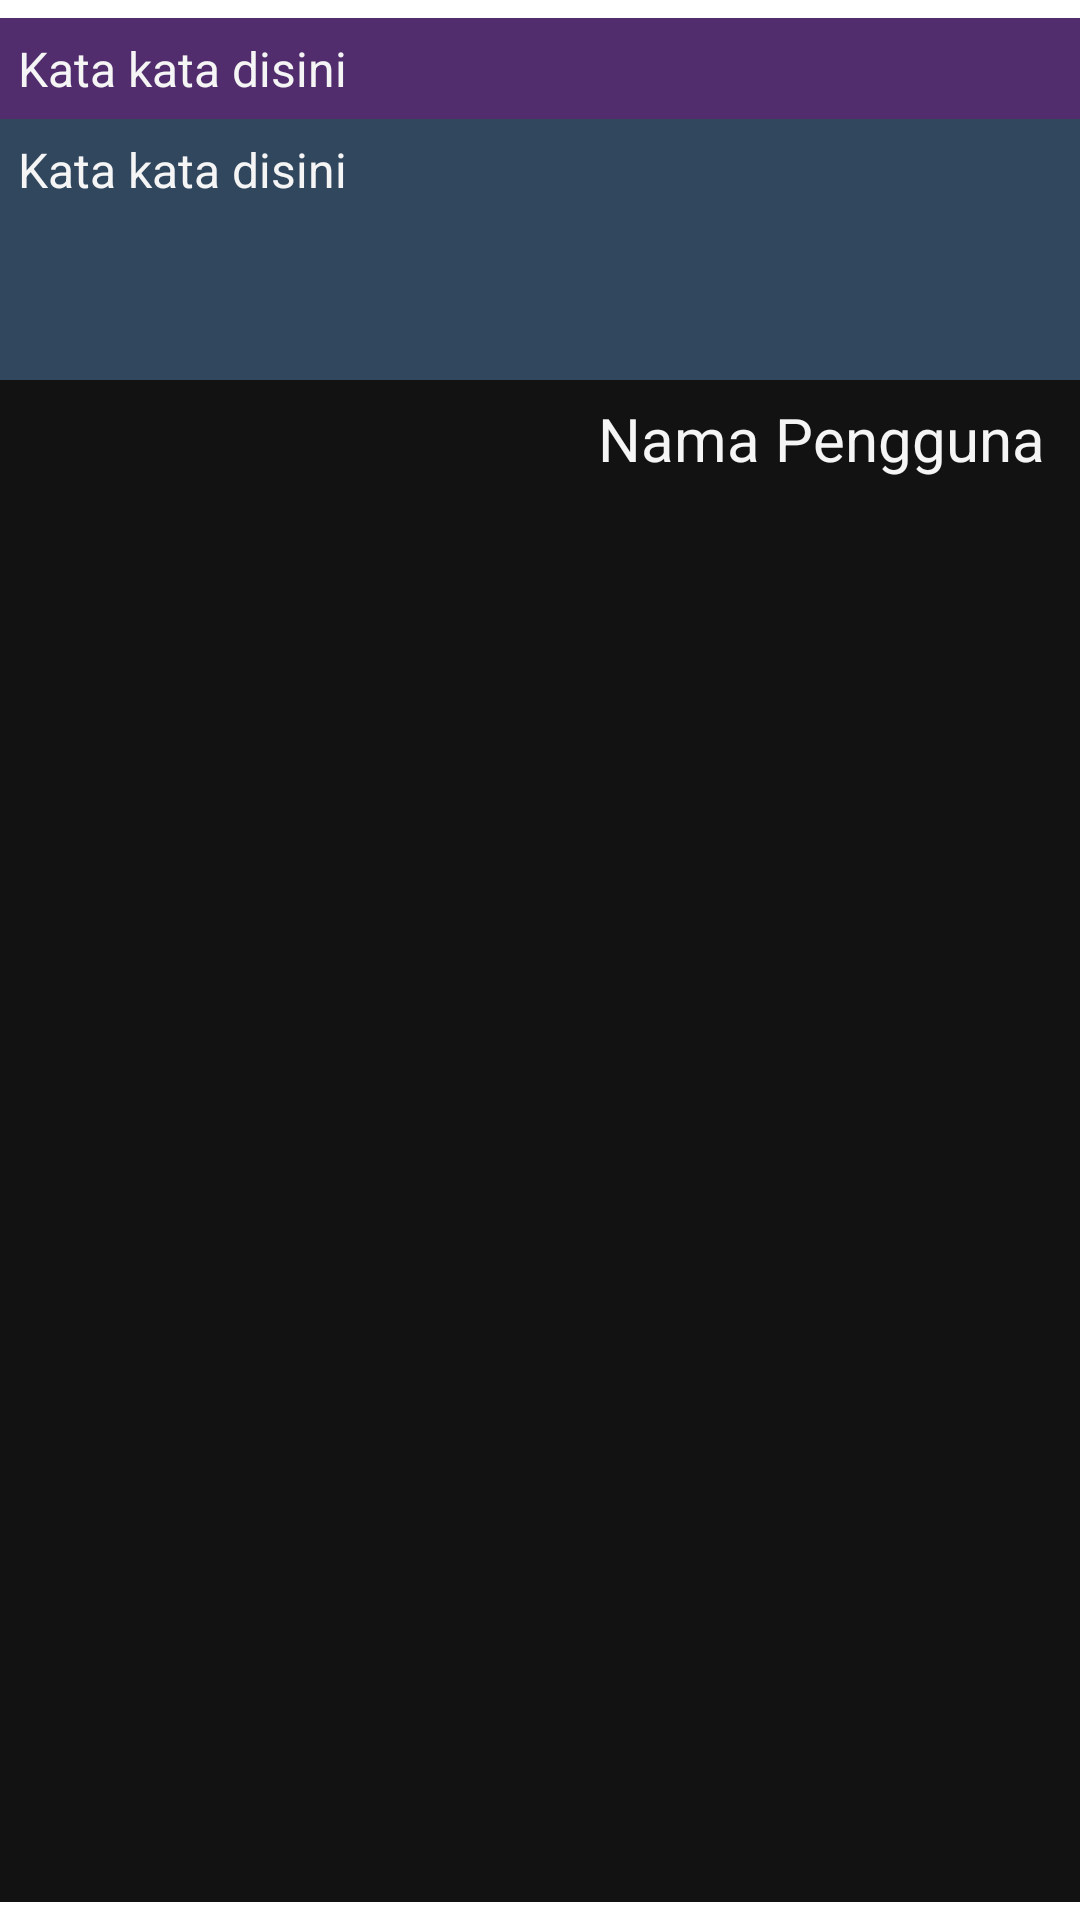

Write the Android layout XML for this screen, with the resource values it uses.
<!-- AndroidManifest.xml: application theme Theme.AppCatatan -->
<!-- res/layout/recycle_layout.xml -->
<?xml version="1.0" encoding="utf-8"?>
<LinearLayout xmlns:android="http://schemas.android.com/apk/res/android"
    android:layout_width="match_parent"
    android:layout_height="wrap_content"
    android:orientation="vertical">

    <TextView
        android:id="@+id/textJudul"
        android:layout_width="match_parent"
        android:layout_height="wrap_content"
        android:layout_marginTop="6dp"
        android:background="#512D6D"
        android:padding="6dp"
        android:text="Kata kata disini"
        android:textColor="#F5F5F5"
        android:textSize="16sp" />

    <TextView
        android:id="@+id/textCatatan"
        android:layout_width="match_parent"
        android:layout_height="87dp"
        android:background="#30475E"
        android:padding="6dp"
        android:text="Kata kata disini"
        android:textColor="#F5F5F5"
        android:textSize="16sp" />

    <TextView
        android:id="@+id/textPengguna"
        android:layout_width="match_parent"
        android:layout_height="match_parent"
        android:layout_marginBottom="6dp"
        android:background="#121212"
        android:paddingLeft="6dp"
        android:paddingTop="6dp"
        android:paddingRight="12dp"
        android:paddingBottom="6dp"
        android:text="Nama Pengguna"
        android:textAlignment="textEnd"
        android:textColor="#F5F5F5"
        android:textSize="20sp" />
</LinearLayout>
<!-- resources referenced by this layout -->
<resources>
  <style name="Theme.AppCatatan" parent="Theme.MaterialComponents.DayNight.NoActionBar">
          
          <item name="colorPrimary">@color/purple_500</item>
          <item name="colorPrimaryVariant">@color/purple_700</item>
          <item name="colorOnPrimary">@color/white</item>
          
          <item name="colorSecondary">@color/teal_200</item>
          <item name="colorSecondaryVariant">@color/teal_700</item>
          <item name="colorOnSecondary">@color/black</item>
          
          <item name="android:statusBarColor" tools:targetApi="l">?attr/colorPrimaryVariant</item>
          
  
      </style>
  <!-- not gathered from this repository: default colours our renderer supplied (Android Studio template values) -->
  <color name="purple_500">#FF6200EE</color>
  <color name="purple_700">#FF3700B3</color>
  <color name="teal_200">#FF03DAC5</color>
  <color name="teal_700">#FF018786</color>
  <color name="black">#FF000000</color>
  <color name="white">#FFFFFFFF</color>
</resources>
